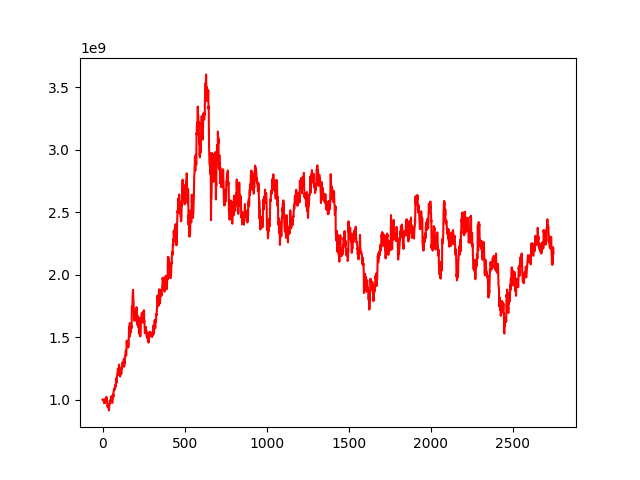

Values plotted in this chart, from the file beside it:
, 0
0, 1000000000
1, 999368490
2, 1000540221
3, 1000694871
4, 997358019
5, 994597991
6, 988451858
7, 988278796
8, 994821765
9, 973132297
10, 983379935
11, 993373800
12, 981804633
13, 974244426
14, 983638869
15, 973468621
16, 1003573318
17, 1006581133
18, 996962520
19, 995242124
20, 1001347103
21, 1010301984
22, 1000593047
23, 1022856360
24, 1019672888
25, 1010931463
26, 992800569
27, 985271364
28, 993897346
29, 980704557
30, 948381205
31, 945140003
32, 952643646
33, 935791080
34, 956037728
35, 951530555
36, 956515701
37, 962071993
38, 942690553
39, 913586682
40, 938855369
41, 949065833
42, 956517854
43, 960118720
44, 967989519
45, 969278820
46, 981694163
47, 989746268
48, 978884302
49, 999005833
50, 993995103
51, 1011849393
52, 1003193704
53, 1005739253
54, 1026666773
55, 1029236906
56, 1016333361
57, 1012599472
58, 1000888421
59, 973124527
... 2,689 more rows
